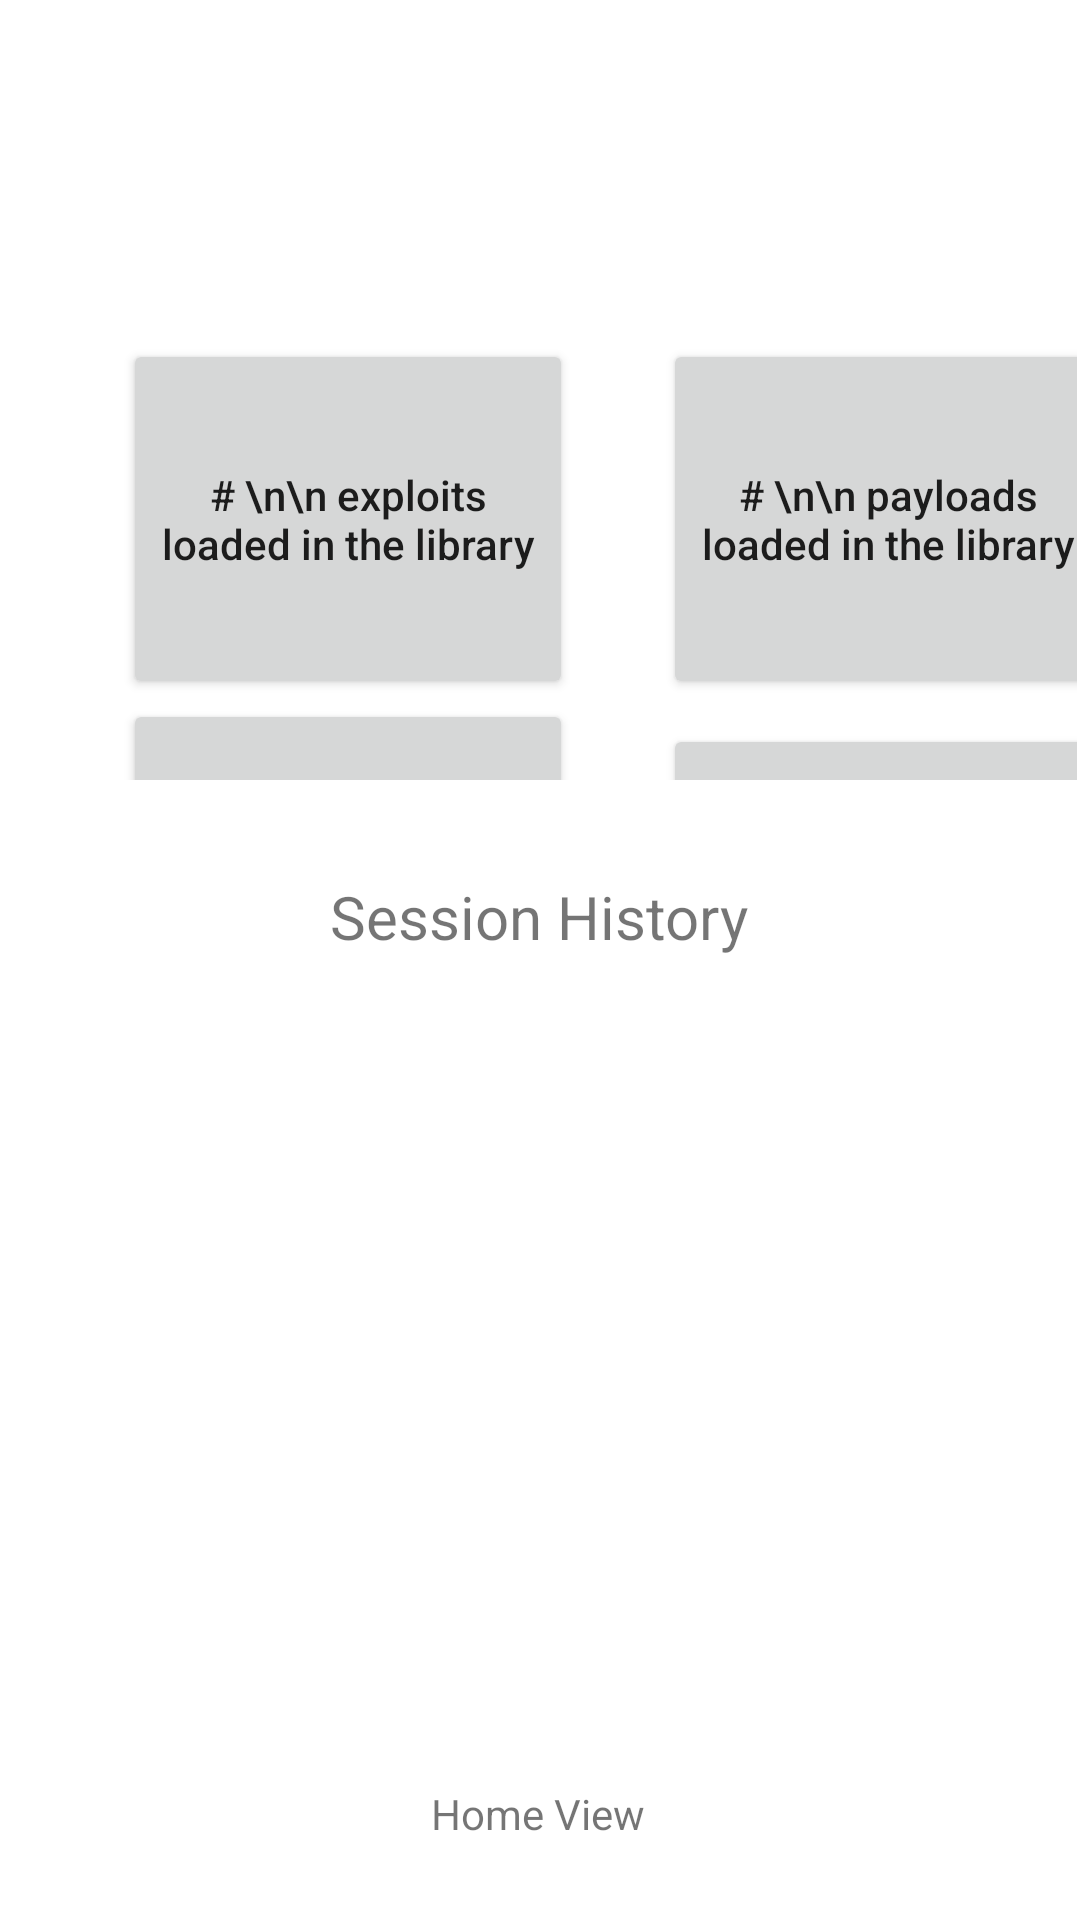

Reconstruct the res/layout file that produces this screen, plus the resources it refers to.
<!-- AndroidManifest.xml: application theme Theme.Swampsploit -->
<!-- res/layout/fragment_home.xml -->
<?xml version="1.0" encoding="utf-8"?>
<androidx.constraintlayout.widget.ConstraintLayout xmlns:android="http://schemas.android.com/apk/res/android"
    xmlns:app="http://schemas.android.com/apk/res-auto"
    xmlns:tools="http://schemas.android.com/tools"
    android:layout_width="match_parent"
    android:layout_height="match_parent"
    tools:context=".ui.home.HomeFragment">

    <TextView
        android:id="@+id/textView4"
        android:layout_width="wrap_content"
        android:layout_height="wrap_content"
        android:layout_marginBottom="26dp"
        android:text="Home View"
        app:layout_constraintBottom_toBottomOf="parent"
        app:layout_constraintEnd_toEndOf="parent"
        app:layout_constraintHorizontal_bias="0.498"
        app:layout_constraintStart_toStartOf="parent"
        app:layout_constraintTop_toBottomOf="@+id/tableLayout"
        app:layout_constraintVertical_bias="0.963" />

    <TableLayout
        android:id="@+id/tableLayout"
        android:layout_width="0dp"
        android:layout_height="0dp"
        android:layout_marginStart="1dp"
        android:layout_marginTop="113dp"
        android:layout_marginEnd="1dp"
        android:layout_marginBottom="335dp"
        app:layout_constraintBottom_toTopOf="@+id/textView4"
        app:layout_constraintEnd_toEndOf="parent"
        app:layout_constraintHorizontal_bias="1.0"
        app:layout_constraintStart_toStartOf="parent"
        app:layout_constraintTop_toTopOf="parent">

        <TableRow
            android:layout_width="241dp"
            android:layout_height="88dp">

            <android.widget.Space
                android:layout_width="5dp"
                android:layout_height="wrap_content" />

            <Button
                android:id="@+id/LibrarySizeTextView"
                android:layout_width="150dp"
                android:layout_height="120dp"
                android:layout_marginRight="15dp"
                android:layout_marginLeft="20dp"
                android:clickable="false"
                android:text="# \n\n exploits loaded in the library"
                android:textAppearance="@style/TextAppearance.AppCompat.Body2"
                tools:layout_editor_absoluteX="73dp"
                tools:layout_editor_absoluteY="32dp" />

            <Button
                android:id="@+id/PayloadSizeTextview"
                android:layout_width="150dp"
                android:layout_height="120dp"
                android:layout_marginLeft="15dp"
                android:clickable="false"
                android:text="# \n\n payloads loaded in the library"
                android:textAppearance="@style/TextAppearance.AppCompat.Body2"
                tools:layout_editor_absoluteX="73dp"
                tools:layout_editor_absoluteY="32dp" />

            <android.widget.Space
                android:layout_width="5dp"
                android:layout_height="wrap_content" />
        </TableRow>

        <TableRow
            android:layout_width="match_parent"
            android:layout_height="wrap_content">

            <android.widget.Space
                android:layout_width="20dp"
                android:layout_height="wrap_content" />

            <Button
                android:id="@+id/RegisteredTargetsTextView"
                android:layout_width="150dp"
                android:layout_height="120dp"
                android:layout_marginRight="15dp"
                android:layout_marginLeft="20dp"
                android:clickable="false"
                android:text="# \n\n targets available to exploit"
                android:textAppearance="@style/TextAppearance.AppCompat.Body2"
                tools:layout_editor_absoluteX="73dp"
                tools:layout_editor_absoluteY="32dp" />

            <Button
                android:id="@+id/PastAttemptsTextView"
                android:layout_width="150dp"
                android:layout_height="120dp"
                android:layout_marginLeft="15dp"
                android:clickable="false"
                android:text="# \n\n past attempts at exploitation"
                android:textAppearance="@style/TextAppearance.AppCompat.Body2"
                tools:layout_editor_absoluteX="73dp"
                tools:layout_editor_absoluteY="32dp" />

            <android.widget.Space
                android:layout_width="20dp"
                android:layout_height="wrap_content" />
        </TableRow>

    </TableLayout>

    <TextView
        android:id="@+id/graphTitle"
        android:layout_width="wrap_content"
        android:layout_height="wrap_content"
        android:layout_marginBottom="26dp"
        android:text="Session History"
        android:textSize="20dp"
        app:layout_constraintEnd_toEndOf="parent"
        app:layout_constraintHorizontal_bias="0.498"
        app:layout_constraintStart_toStartOf="parent"
        app:layout_constraintBottom_toTopOf="@+id/historyChart"
        app:layout_constraintVertical_bias="1" />

    <ImageView
        android:id="@+id/historyChart"
        android:layout_width="264dp"
        android:layout_height="250dp"
        app:layout_constraintEnd_toEndOf="parent"
        app:layout_constraintHorizontal_bias="0.498"
        app:layout_constraintStart_toStartOf="parent"
        app:layout_constraintBottom_toTopOf="@+id/textView4"
        app:srcCompat="@drawable/img_matplotlib_pie1" />


</androidx.constraintlayout.widget.ConstraintLayout>
<!-- resources referenced by this layout -->
<resources>
  <style name="Theme.Swampsploit" parent="Theme.MaterialComponents.DayNight.DarkActionBar">
          
          <item name="colorPrimary">@color/dustyRed</item>
          <item name="colorPrimaryVariant">@color/yellow</item>
          <item name="colorOnPrimary">@color/offWhite</item>
          
          <item name="colorSecondary">@color/darkTeal</item>
          <item name="colorSecondaryVariant">@color/navyGreen</item>
          <item name="colorOnSecondary">@color/offWhite</item>
          
          <item name="android:statusBarColor">?attr/colorOnSecondary</item>
          
      </style>
  <color name="dustyRed">#C42A2A</color>
  <color name="yellow">#FFC154</color>
  <color name="offWhite">#FFE0DD</color>
  <color name="darkTeal">#347474</color>
  <color name="navyGreen">#013F51</color>
</resources>
